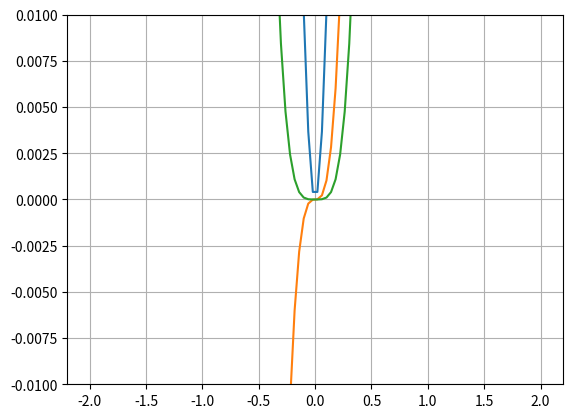

Reproduce this figure in Python.
import numpy as np
import matplotlib.pyplot as plt
xn = np.linspace(-2,2,100)
for i in range(2,5):
  yn = xn**i
  print (i) 
  plt.plot(xn,yn)
plt.grid()
#plt.xlim(-0.01, 0.01)
plt.ylim(-0.01, 0.01)
plt.savefig('polynominal.png')
